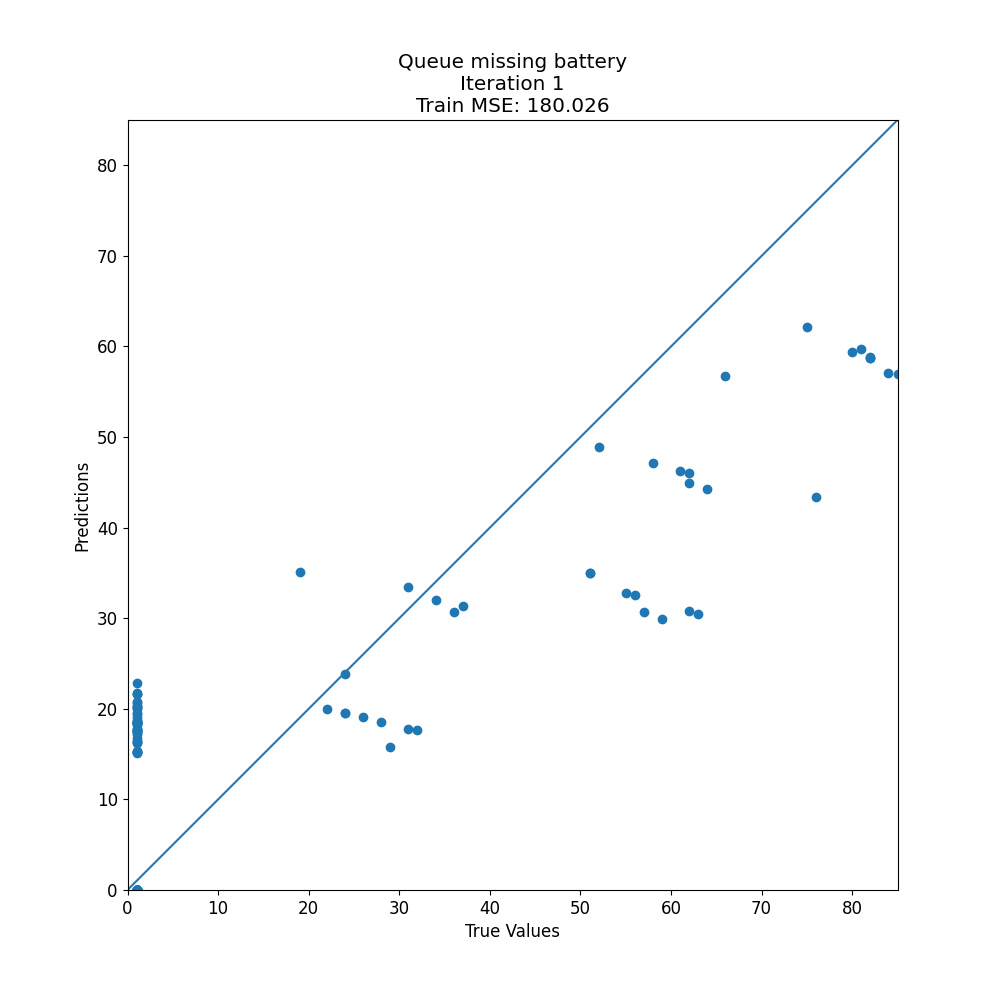

Source data for this figure (header and first rows):
target, prediction
1, 0.0
52, 48.91
1, 0.0
57, 30.71
1, 16.27
1, 0.0
82, 58.69
1, 0.0
29, 15.79
1, 16.77
1, 0.0
1, 0.0
1, 18.5
1, 0.0
1, 0.0
1, 0.0
1, 20.38
1, 0.0
31, 17.77
1, 0.0
1, 21.63
19, 35.13
1, 0.0
1, 22.88
1, 0.0
1, 0.0
59, 29.96
1, 20
51, 34.96
1, 0.0
1, 0.0
1, 0.0
1, 0.0
1, 0.0
1, 18.25
1, 16.38
1, 0.0
1, 0.0
1, 0.0
24, 23.88
31, 33.5
51, 34.96
1, 18.46
1, 0.0
1, 15.29
1, 0.0
64, 44.31
1, 0.0
66, 56.75
84, 57.1
1, 0.0
1, 20.25
36, 30.68
1, 0.0
1, 17.5
1, 0.0
26, 19.13
1, 18.46
63, 30.46
1, 17.25
... 86 more rows
